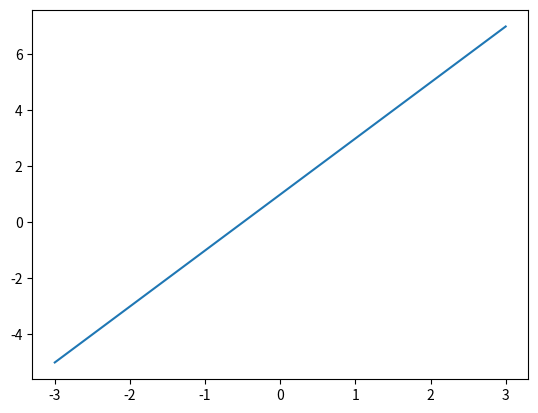
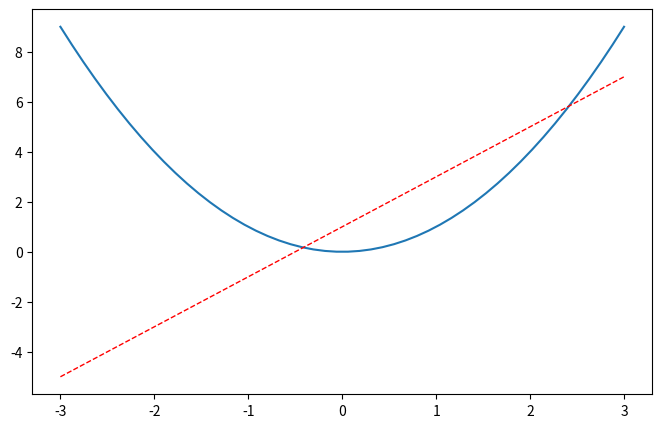
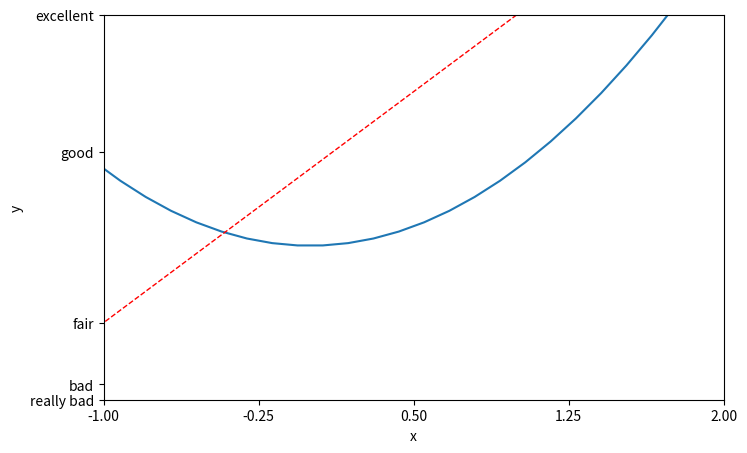
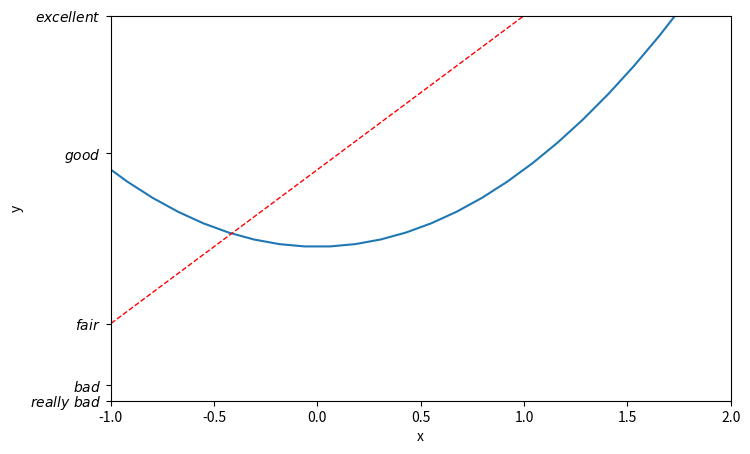
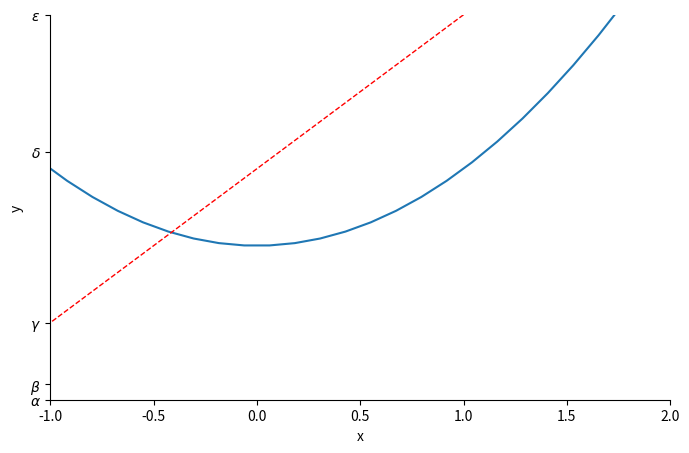
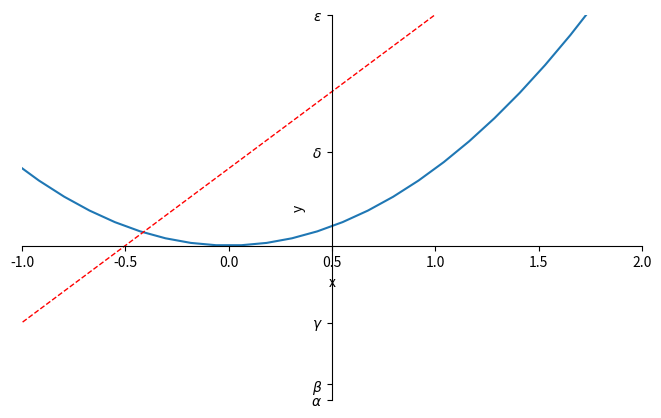

These charts were generated, in order, by the following Python code:

# -*- coding: utf-8 -*-
"""
Created on Sat Aug 26 22:40:52 2017

@author: wsr
"""

import matplotlib.pyplot as plt
import numpy as np
x=np.linspace(-3,3,50)
y1=2*x+1
y2=x**2

plt.figure(num=1)
plt.plot(x,y1)

plt.figure(num=2,figsize=(8,5)) #在figure2里面打印两条线
plt.plot(x,y2)
plt.plot(x,y1,color='red',linewidth=1.0,linestyle='--')

plt.figure(num=3,figsize=(8,5)) #在figure2里面打印两条线
plt.plot(x,y2)
plt.plot(x,y1,color='red',linewidth=1.0,linestyle='--')
plt.xlim((-1,2)) #坐标轴范围
plt.ylim((-2,3))
plt.xlabel('x')
plt.ylabel('y')
new_ticks=np.linspace(-1,2,5)
plt.xticks(new_ticks) #坐标轴刻度
plt.yticks([-2,-1.8,-1,1.22,3],['really bad','bad','fair','good','excellent'])

plt.figure(num=4,figsize=(8,5)) #在figure2里面打印两条线
plt.plot(x,y2)
plt.plot(x,y1,color='red',linewidth=1.0,linestyle='--')
plt.xlim((-1,2)) #坐标轴范围
plt.ylim((-2,3))
plt.xlabel('x')
plt.ylabel('y')
plt.yticks([-2,-1.8,-1,1.22,3],[r'$really\ bad$',r'$bad$',r'$fair$',r'$good$',r'$excellent$'])
#改了字体

plt.figure(num=5,figsize=(8,5)) #在figure2里面打印两条线
plt.plot(x,y2)
plt.plot(x,y1,color='red',linewidth=1.0,linestyle='--')
plt.xlim((-1,2)) #坐标轴范围
plt.ylim((-2,3))
plt.xlabel('x')
plt.ylabel('y')
plt.yticks([-2,-1.8,-1,1.22,3],[r'$\alpha$',r'$\beta$',r'$\gamma$',r'$\delta$',r'$\epsilon$'])
#改了字体
ax=plt.gca() #gca=get current axis
ax.spines['right'].set_color('none')
ax.spines['top'].set_color('none') #spines表示边框

plt.figure(num=6,figsize=(8,5)) #在figure2里面打印两条线
plt.plot(x,y2)
plt.plot(x,y1,color='red',linewidth=1.0,linestyle='--')
plt.xlim((-1,2)) #坐标轴范围
plt.ylim((-2,3))
plt.xlabel('x')
plt.ylabel('y')
plt.yticks([-2,-1.8,-1,1.22,3],[r'$\alpha$',r'$\beta$',r'$\gamma$',r'$\delta$',r'$\epsilon$'])
#改了字体
ax=plt.gca() #gca=get current axis
ax.spines['right'].set_color('none')
ax.spines['top'].set_color('none') #spines表示边框
#下面设置x，y轴的位置
ax.xaxis.set_ticks_position('bottom')
ax.yaxis.set_ticks_position('left')
ax.spines['bottom'].set_position(('data',0))# 'data'表示x轴与y轴交于y=0处
#ax.spines['left'].set_position(('data',0))
ax.spines['left'].set_position(('axes',0.5))# 'axes'表示x轴与y轴交于画面的0.5处（可取0-1）
#set_position参数还有outward等

plt.show()